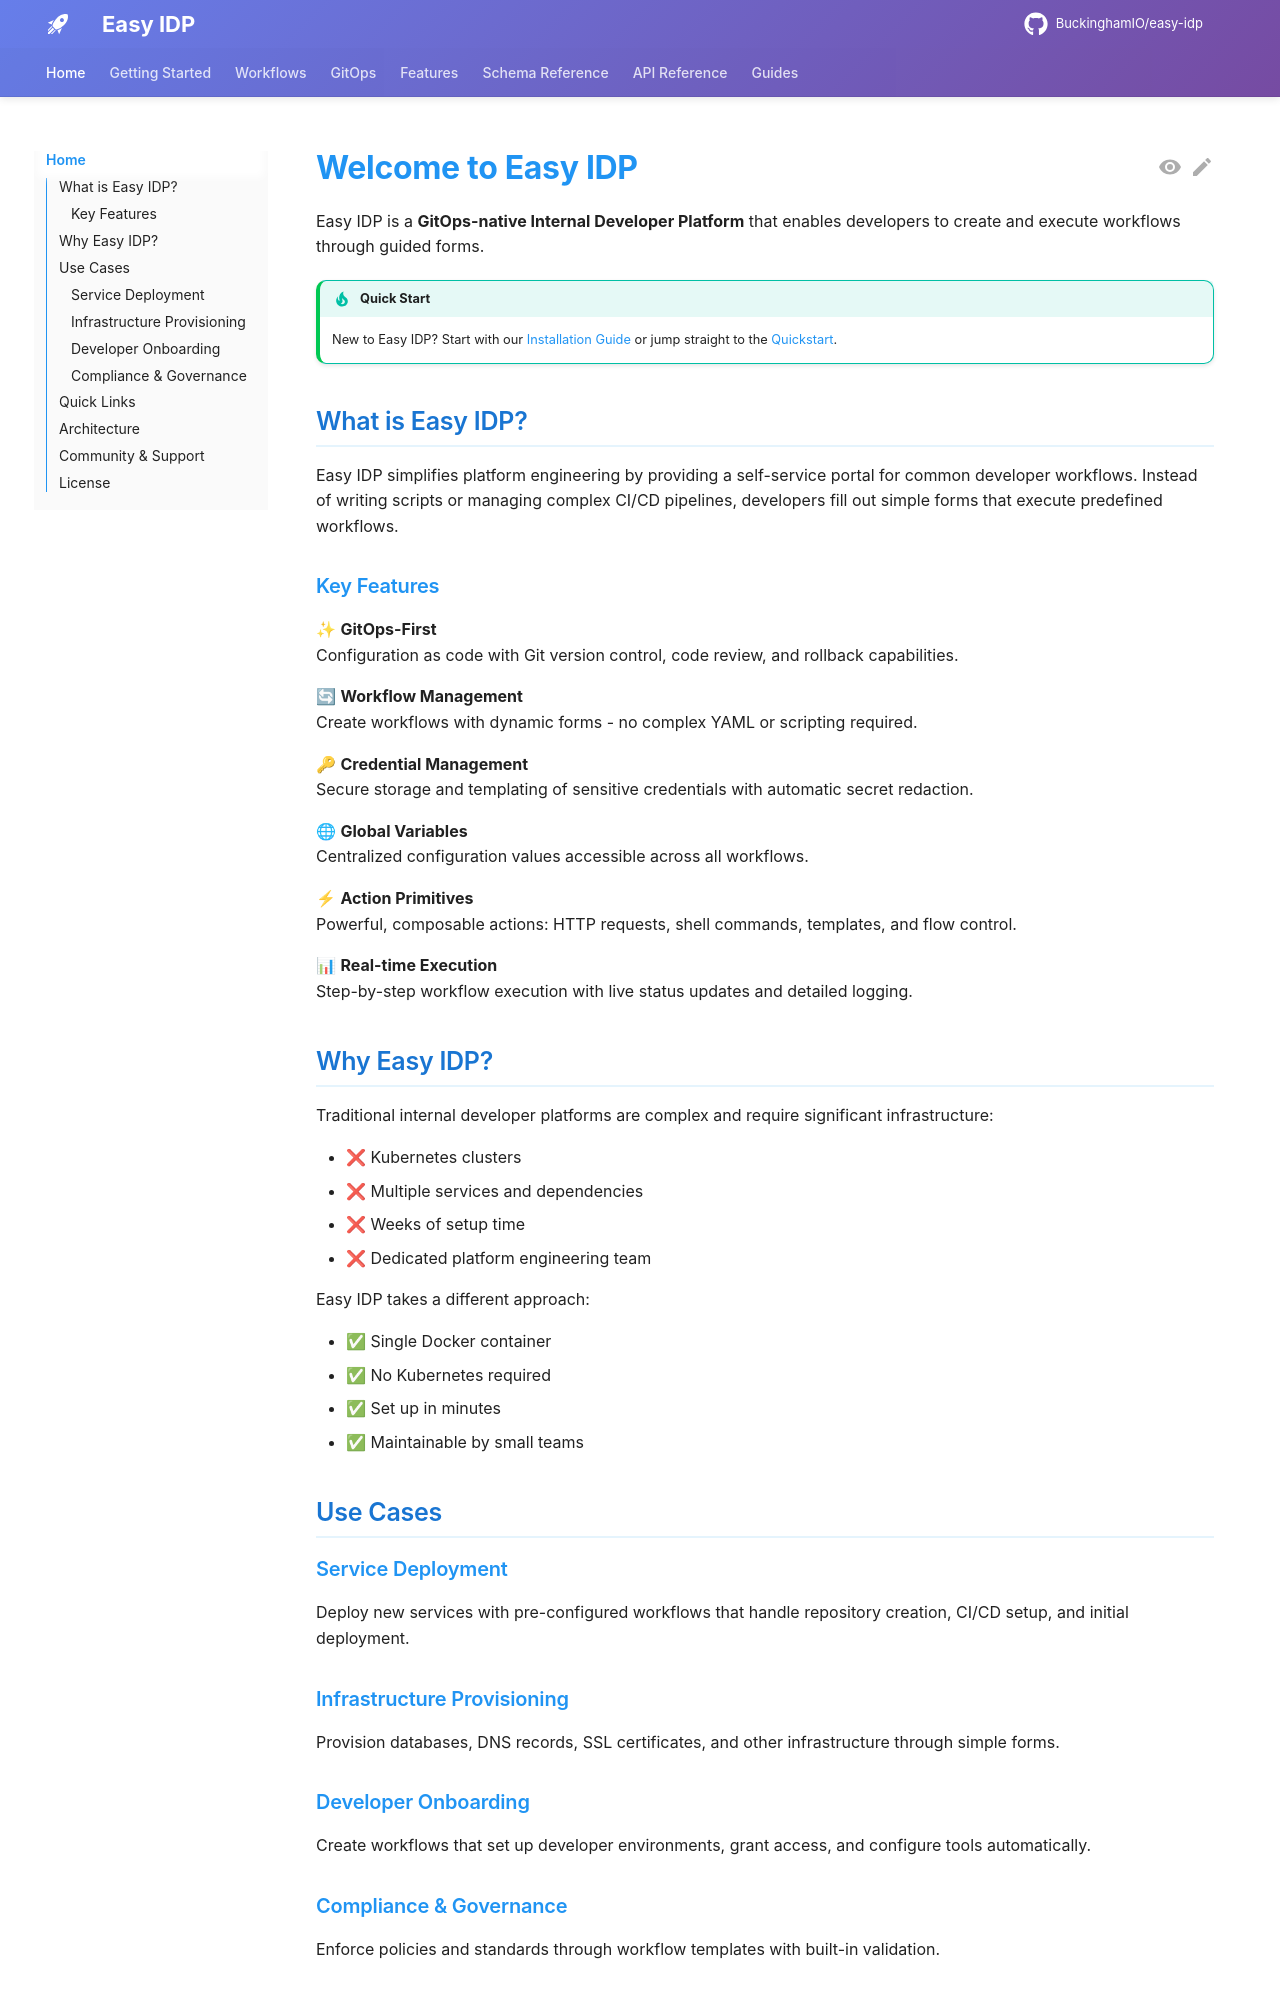

repository: BuckinghamIO/easy-idp-docs · page: index.html · generator: mkdocs

# Welcome to Easy IDP

Easy IDP is a **GitOps-native Internal Developer Platform** that enables developers to create and execute workflows through guided forms.

!!! tip "Quick Start"
    New to Easy IDP? Start with our [Installation Guide](getting-started/installation.md) or jump straight to the [Quickstart](getting-started/quickstart.md).

## What is Easy IDP?

Easy IDP simplifies platform engineering by providing a self-service portal for common developer workflows. Instead of writing scripts or managing complex CI/CD pipelines, developers fill out simple forms that execute predefined workflows.

### Key Features

✨ **GitOps-First**  
Configuration as code with Git version control, code review, and rollback capabilities.

🔄 **Workflow Management**  
Create workflows with dynamic forms - no complex YAML or scripting required.

🔑 **Credential Management**  
Secure storage and templating of sensitive credentials with automatic secret redaction.

🌐 **Global Variables**  
Centralized configuration values accessible across all workflows.

⚡ **Action Primitives**  
Powerful, composable actions: HTTP requests, shell commands, templates, and flow control.

📊 **Real-time Execution**  
Step-by-step workflow execution with live status updates and detailed logging.

## Why Easy IDP?

Traditional internal developer platforms are complex and require significant infrastructure:

- ❌ Kubernetes clusters
- ❌ Multiple services and dependencies
- ❌ Weeks of setup time
- ❌ Dedicated platform engineering team

Easy IDP takes a different approach:

- ✅ Single Docker container
- ✅ No Kubernetes required
- ✅ Set up in minutes
- ✅ Maintainable by small teams

## Use Cases

### Service Deployment
Deploy new services with pre-configured workflows that handle repository creation, CI/CD setup, and initial deployment.

### Infrastructure Provisioning
Provision databases, DNS records, SSL certificates, and other infrastructure through simple forms.

### Developer Onboarding
Create workflows that set up developer environments, grant access, and configure tools automatically.

### Compliance & Governance
Enforce policies and standards through workflow templates with built-in validation.
